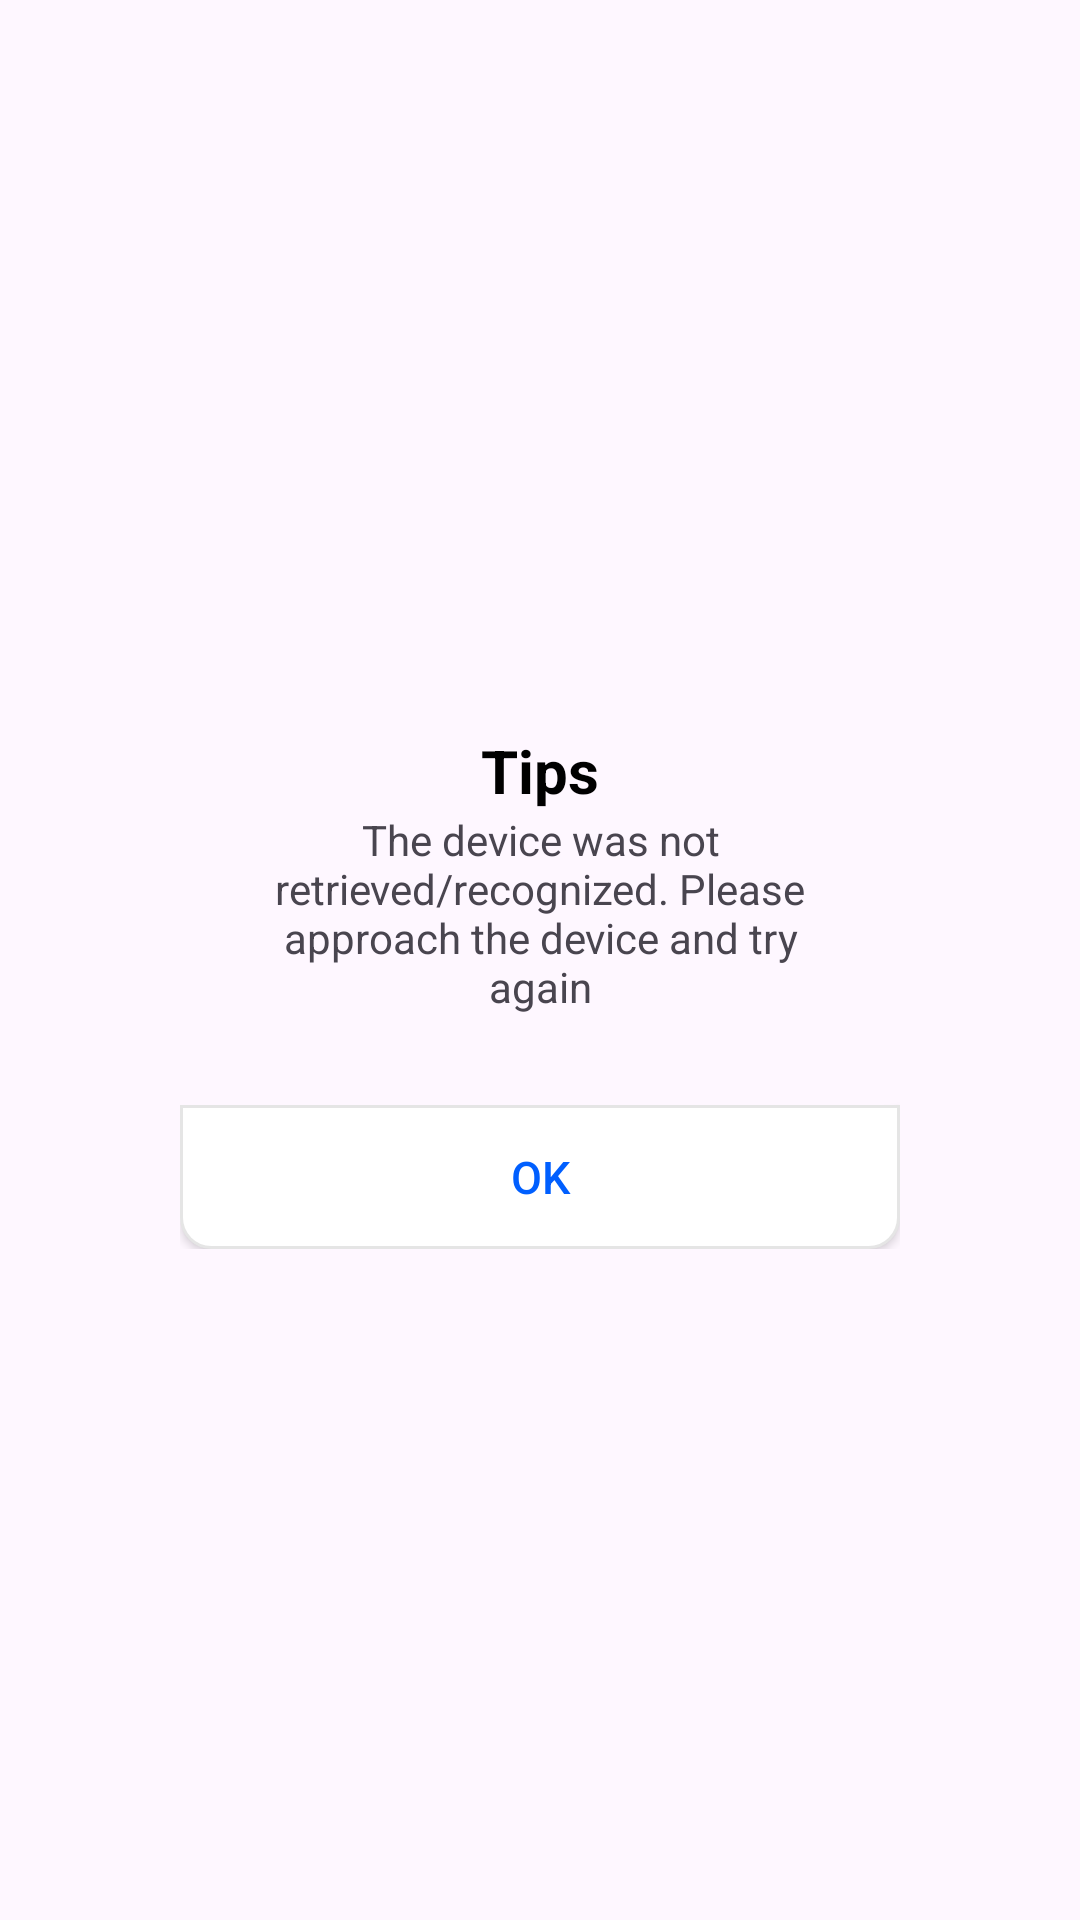

Layout XML and referenced resources for this Android screen:
<!-- AndroidManifest.xml: application theme Theme.FeasyBeacon1 -->
<!-- res/layout/dialog_device_not_found.xml -->
<?xml version="1.0" encoding="utf-8"?>
<LinearLayout xmlns:android="http://schemas.android.com/apk/res/android"
    android:layout_width="match_parent"
    android:layout_height="match_parent"
    android:orientation="vertical">

    <LinearLayout
        android:layout_width="match_parent"
        android:layout_height="0dp"
        android:layout_weight="1"
        android:gravity="center"
        android:orientation="vertical">

        <LinearLayout
            android:layout_width="match_parent"
            android:layout_height="wrap_content"
            android:layout_above="@+id/keyboardParent"
            android:layout_margin="60dp"
            android:background="@drawable/bg_round"
            android:orientation="vertical"
            android:textSize="20sp"
            android:textStyle="bold">

            <TextView
                android:id="@+id/tvDialogTitle"
                android:layout_width="wrap_content"
                android:layout_height="wrap_content"
                android:layout_gravity="center_horizontal"
                android:text="@string/tips"
                android:textSize="20sp"
                android:layout_marginTop="20dp"
                android:textColor="@color/black"
                android:textStyle="bold" />

            <TextView
                android:layout_width="wrap_content"
                android:layout_height="wrap_content"
                android:text="@string/not_device"
                android:gravity="center"
                android:layout_marginStart="30dp"
                android:layout_marginEnd="30dp"
                android:layout_marginBottom="30dp"/>



                <androidx.appcompat.widget.AppCompatButton
                    android:id="@+id/yes"
                    style="@style/pin_dialog_style"
                    android:layout_width="match_parent"
                    android:layout_height="wrap_content"
                    android:background="@drawable/btn_round_bottom"
                    android:gravity="center"
                    android:textColor="@color/text_color_blue"
                    android:text="@string/ok" />



        </LinearLayout>

    </LinearLayout>

</LinearLayout>
<!-- resources referenced by this layout -->
<resources>
  <color name="black">#FF000000</color>
  <color name="text_color_blue">#005fff</color>
  <!-- drawable btn_round_bottom (drawable) -->
  <?xml version="1.0" encoding="utf-8"?>
  <selector xmlns:android="http://schemas.android.com/apk/res/android">
  
      <item android:drawable="@drawable/btn_round_bottom_press" android:state_pressed="true" />
      <item android:drawable="@drawable/btn_round_bottom_press" android:state_pressed="false" />
  
  </selector>
  <string name="not_device">The device was not retrieved/recognized. Please approach the device and try again</string>
  <string name="ok">OK</string>
  <string name="tips">Tips</string>
  <style name="pin_dialog_style">
          <item name="android:textSize">15sp</item>
          
      </style>
  <style name="Theme.FeasyBeacon1" parent="Theme.Material3.Light.NoActionBar">
          
          <item name="colorPrimary">#1378BD</item>
          
  
  
      </style>
  <!-- drawable btn_round_bottom_press (drawable) -->
  <?xml version="1.0" encoding="utf-8"?>
  <shape xmlns:android="http://schemas.android.com/apk/res/android">
      <corners
          android:bottomLeftRadius="10dp"
          android:bottomRightRadius="10dp" />
  
      <solid android:color="@color/white" />
      <stroke
          android:width="1dp"
          android:color="#E5E5E5" />
  </shape>
  <color name="white">#FFFFFFFF</color>
</resources>
